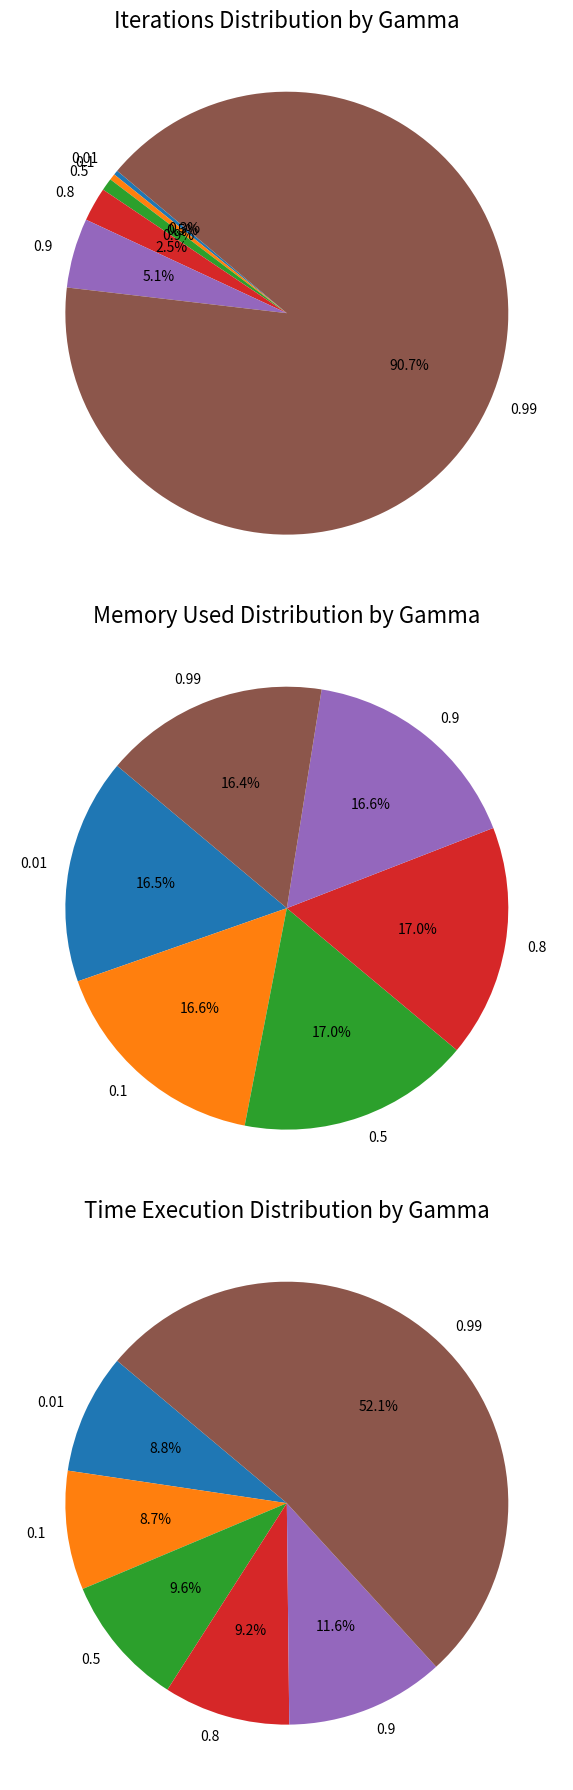

Source code (Python):
import pandas as pd
import matplotlib.pyplot as plt

# Datos de experimentación
data = {
    'gamma': [0.1, 0.1, 0.1, 0.5, 0.5, 0.5, 0.8, 0.8, 0.8, 0.9, 0.9, 0.9, 0.99, 0.99, 0.01, 0.01],
    'threshold': [0.1, 0.01, 0.001, 0.1, 0.01, 0.001, 0.1, 0.01, 0.001, 0.1, 0.01, 0.001, 0.001, 0.0001, 0.001, 0.0001],
    'Iterations': [3, 4, 5, 5, 8, 11, 12, 22, 32, 23, 45, 67, 689, 918, 3, 3],
    'Memory Used (MB)': [1.14, 1.14, 1.21, 1.24, 1.19, 1.14, 1.18, 1.24, 1.15, 1.19, 1.14, 1.16, 1.14, 1.16, 1.15, 1.16],
    'Time execution (ms)': [17.34, 19.74, 16.77, 18.96, 21.88, 18.74, 18.20, 19.23, 19.88, 20.73, 22.85, 28.38, 95.16, 120.35, 19.32, 16.92]
}

# Crear un DataFrame con los datos
df = pd.DataFrame(data)

# Función para graficar gráficos de pastel
def plot_pie_charts(df):
    fig, axes = plt.subplots(3, 1, figsize=(12, 18))

    # Iterations vs Gamma
    ax = axes[0]
    iterations_data = df.groupby('gamma')['Iterations'].mean()
    ax.pie(iterations_data, labels=iterations_data.index, autopct='%1.1f%%', startangle=140)
    ax.set_title('Iterations Distribution by Gamma', fontsize=16)

    # Memory Used vs Gamma
    ax = axes[1]
    memory_data = df.groupby('gamma')['Memory Used (MB)'].mean()
    ax.pie(memory_data, labels=memory_data.index, autopct='%1.1f%%', startangle=140)
    ax.set_title('Memory Used Distribution by Gamma', fontsize=16)

    # Time Execution vs Gamma
    ax = axes[2]
    time_data = df.groupby('gamma')['Time execution (ms)'].mean()
    ax.pie(time_data, labels=time_data.index, autopct='%1.1f%%', startangle=140)
    ax.set_title('Time Execution Distribution by Gamma', fontsize=16)

    plt.tight_layout()
    plt.show()

# Llamar a la función para graficar
plot_pie_charts(df)
